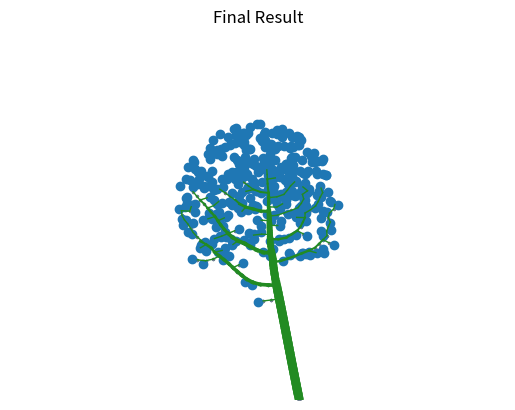

The matplotlib source for this figure:
import numpy as np
import matplotlib.pyplot as plt
import random


class Tree_node:
  def __init__(self, pos_x, pos_y):
    self.x = pos_x
    self.y = pos_y
    self.pos = np.array([self.x, self.y])

  def __repr__(self):
    return self.pos.__repr__() 
#再帰しているように見えるが、pos.の後ろはnumpyのメソッド
#debug時にprint(instance)とするとprintは__repr__を呼ぶ


class Attraction_point:
  def __init__(self, x, y):
    self.x = x
    self.y = y
    self.pos = np.array([self.x, self.y])

  def __repr__(self):
    return self.pos.__repr__()



class Tree:
  def __init__(self, root):
    self.root = root
    self.nodes = [self.root]
    self.transition_map = {}

  def add_child(self, parent, child):

    if child in self.nodes:
      raise ValueError

    if parent in self.nodes:
      self.transition_map[child] = parent#childをkeyとしてparentを登録
      self.nodes.append(child)
    else:
      raise ValueError

  def is_leaf(self, node):
    if node not in self.nodes:
      raise ValueError
    if node not in self.transition_map.values():
      return True
    else:
      return False

  def num_children(self, node):
    if node not in self.nodes:
      raise ValueError

    return list(self.transition_map.values()).count(node)

  def get_children(self, parent):
    if parent not in self.nodes:
      raise ValueError

    return [child for child in self.transition_map if self.transition_map[child] == parent]


  def get_level(self, node):
    if node not in self.nodes:
      raise ValueError

    if node == self.root:
      return 0

    x = self.transition_map[node]
    level = 1
    while x != self.root:
      x = self.transition_map[x]

      if self.num_children(x) > 1:
        level += 1

    return level





class Simulation:
  def __init__(self, crown_attraction_points, radius_of_influence, kill_distance, D, brach_min_width):

    self.d_i = radius_of_influence
    self.d_k = kill_distance
    self.D = D

    self.iter_num = 0

    # list of attraction points
    x, y = crown_attraction_points

    attraction_pts = []
    for i,j in list(zip(x, y)):
      attraction_pts.append(Attraction_point(i, j))#点ごとに(x,y)の組にして追加

    # nodes
    self.nodes = []
    root = Tree_node(0.5, 0)#rootの位置
    self.nodes.append(root)

#TODO:この先の解読5/31
    # closest node to each attraction pt
    self.closest_node = {attr_pt: None for attr_pt in attraction_pts}
    self.closest_dist = {attr_pt: np.inf for attr_pt in attraction_pts} #distanceのリスト。無限大でinit

    self._update_closest_node(self.nodes[0])


    # branches
    self.branches = []
    self.branching_tree = Tree(root)
    self.brach_min_width = brach_min_width
    self.branch_width = {}



  def _update_closest_node(self, node):
    kill_candidates = []

    # internal method to update self.closest_node and self.closest_dist
    for attr_pt in self.closest_node:
      old_smallest = self.closest_dist[attr_pt]
      dist = np.linalg.norm(attr_pt.pos - node.pos)

      if dist < self.d_k:
        # attr_pt to be killed
        kill_candidates.append(attr_pt)
        continue

      if dist < self.d_i and dist < old_smallest:
        self.closest_node[attr_pt] = node
        self.closest_dist[attr_pt] = dist

    # kill attraction points with nodes too close to them
    for attr_pt in kill_candidates:
      del self.closest_node[attr_pt]
      del self.closest_dist[attr_pt]


  def _report(self):
    print(f'\tREPORT FOR ITERATION {self.iter_num}')
    print('Number of nodes:', len(self.nodes))
    print('Number of attraction points:', len(self.closest_node))
    print()

    data = np.stack([node.pos for node in self.nodes])

    x = []
    y = []

    for node in self.nodes:
      x.append(node.x)
      y.append(node.y)

    plt.scatter(x, y, s = 2, c='slategray')
    plt.xlim(-3, 3)
    plt.ylim(0, 8)
    plt.title(f'sketelon progress for iteration {self.iter_num}')
    plt.axis('off')
    plt.show()
    print()


  def branch_thinkness(self, node):
    if node in self.branch_width:
      return self.branch_width[node]

    if self.branching_tree.is_leaf(node):
      self.branch_width[node] = self.brach_min_width
      return self.brach_min_width

    if self.branching_tree.num_children(node) == 1:
      w = self.branch_thinkness(self.branching_tree.get_children(node)[0])
      self.branch_width[node] = w
      return w

    w = 0
    for child in self.branching_tree.get_children(node):
      w += np.square(self.branch_thinkness(child))
    w = np.sqrt(w)

    self.branch_width[node] = w
    return w


  def run(self, num_iteration):

    for i in range(num_iteration):
      self._iter()

      if len(self.closest_node) == 0:
        break

    self._report()
    self.render_results()


  def render_results(self):
    for branch in self.branches:
      start, end, node = branch

      lw = self.branch_thinkness(node)

      x = [start[0], end[0]]
      y = [start[1], end[1]]
      plt.plot(x, y, c='forestgreen', linewidth=lw)

    plt.xlim(-3, 3)
    plt.ylim(0, 8)
    plt.title('Final Result')

    plt.axis('off')
    plt.show()
    print()


  def _iter(self):

    self.iter_num += 1

    meta_nodes = []
    for node in self.nodes:
      # find set of attraction pts affecting node
      S_v = {attr_pt for attr_pt in self.closest_node if self.closest_node[attr_pt] == node}


      # if set is not empty, add new node
      if len(S_v) != 0:
        # find new node pos
        n = np.array([0, 0], dtype=float)
        for attr_pt in S_v:
          n += (attr_pt.pos - node.pos) / np.linalg.norm(attr_pt.pos - node.pos)
        n = n / np.linalg.norm(n)

        new_pos = node.pos + n * self.D
        new_node = Tree_node(new_pos[0], new_pos[1])
        self._update_closest_node(new_node)

        branch = (node.pos, new_pos, new_node)
        self.branches.append(branch)
        self.branching_tree.add_child(node, new_node)

        meta_nodes.append(new_node)
    # add newly added nodes
    self.nodes.extend(meta_nodes)

    # report iteration results
    if self.iter_num % 10 == 0:
      self._report()





def run_experiment_ellispe_crown_1():
  mean = [0.3, 5.5]
  cov = [[1, 0], [0.6, 2]]

  x, y = np.random.multivariate_normal(mean, cov, 1000).T

  t = np.square(x) + np.square(y-4)/4 <= 1

  x_crown = x[t]
  y_crown = y[t]

  plt.plot(x_crown, y_crown, 'o')
  plt.title('Crown Attraction Points')
  plt.axis('off')
  plt.xlim(-3, 3)
  plt.ylim(0, 8)

#   plt.show()

  sim = Simulation(crown_attraction_points=(x_crown, y_crown), radius_of_influence = 5, kill_distance = 0.1, D = 0.1, brach_min_width=1)
  sim.run(50)

  del sim


run_experiment_ellispe_crown_1()

